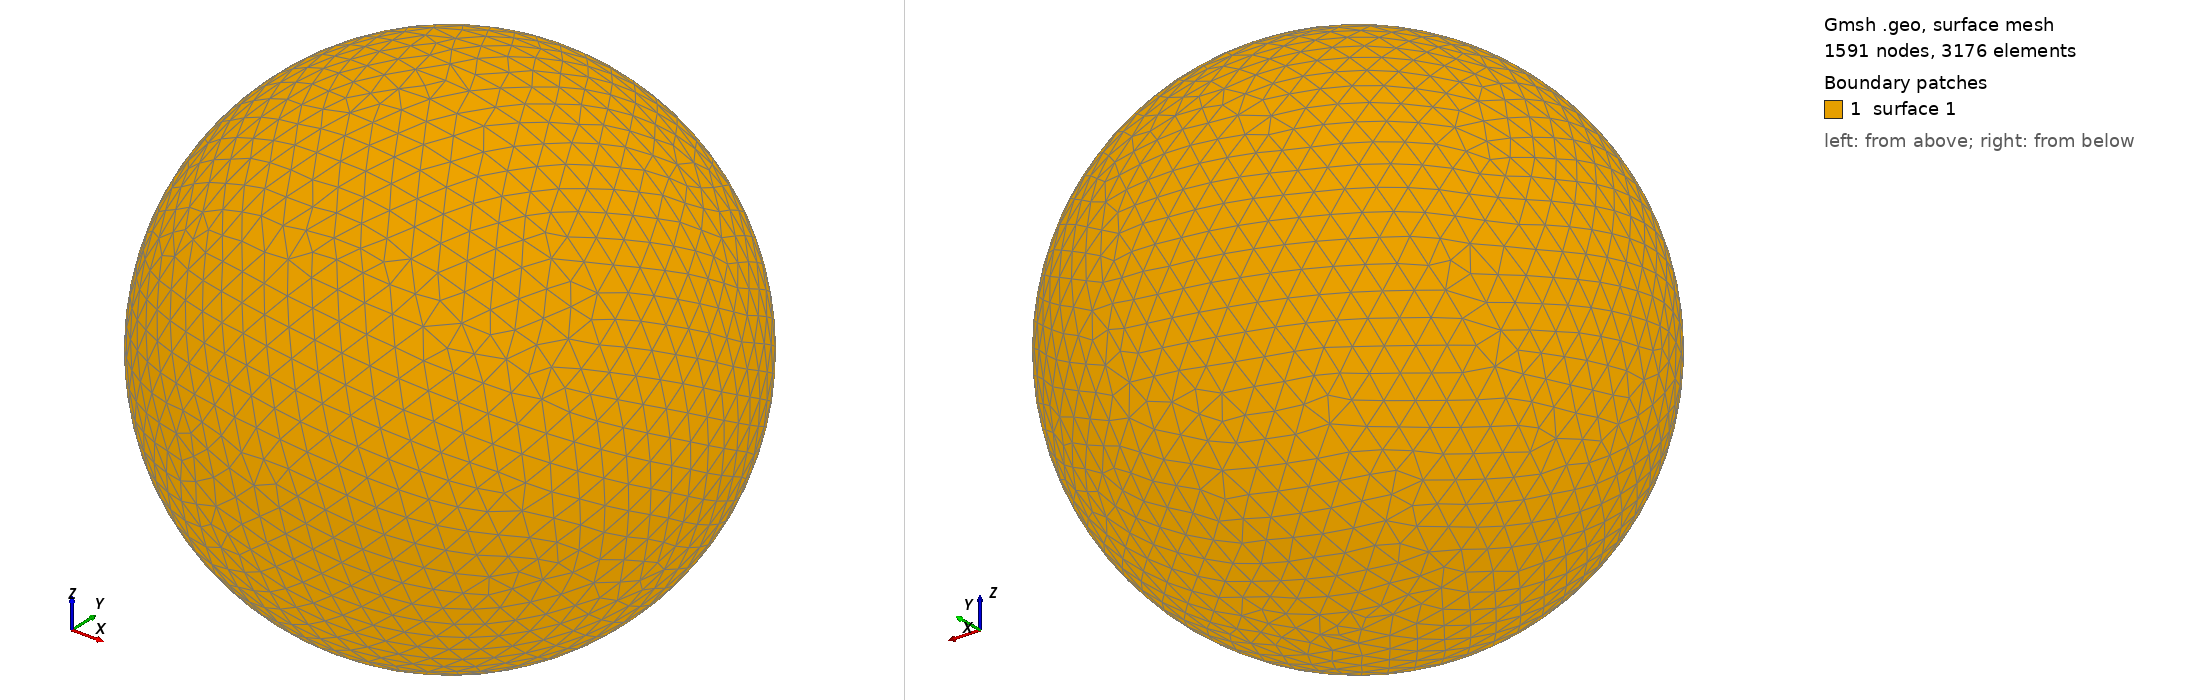

Gmsh geometry script, surface-meshed: 1591 nodes, 3176 surface elements. Boundary patches (legend numbers): 1 surface 1. Left view from above one corner, right view from below the opposite corner. The script declares no physical surfaces, so the legend lists its geometric surfaces. The drawing asked Gmsh for element sizes between 1% and 20% of the model's largest extent; the script's own settings can give other sizes.

=== shot0606.geo (drawn) ===
SetFactory("OpenCASCADE");
Point(1) = {0,0,0,0};
Sphere(1) = {0,0,0,0.00644500};
MeshSize{ PointsOf{ Surface{:}; } } = 0.000644500;
Mesh.ElementOrder=1;
Mesh.Format=39;
